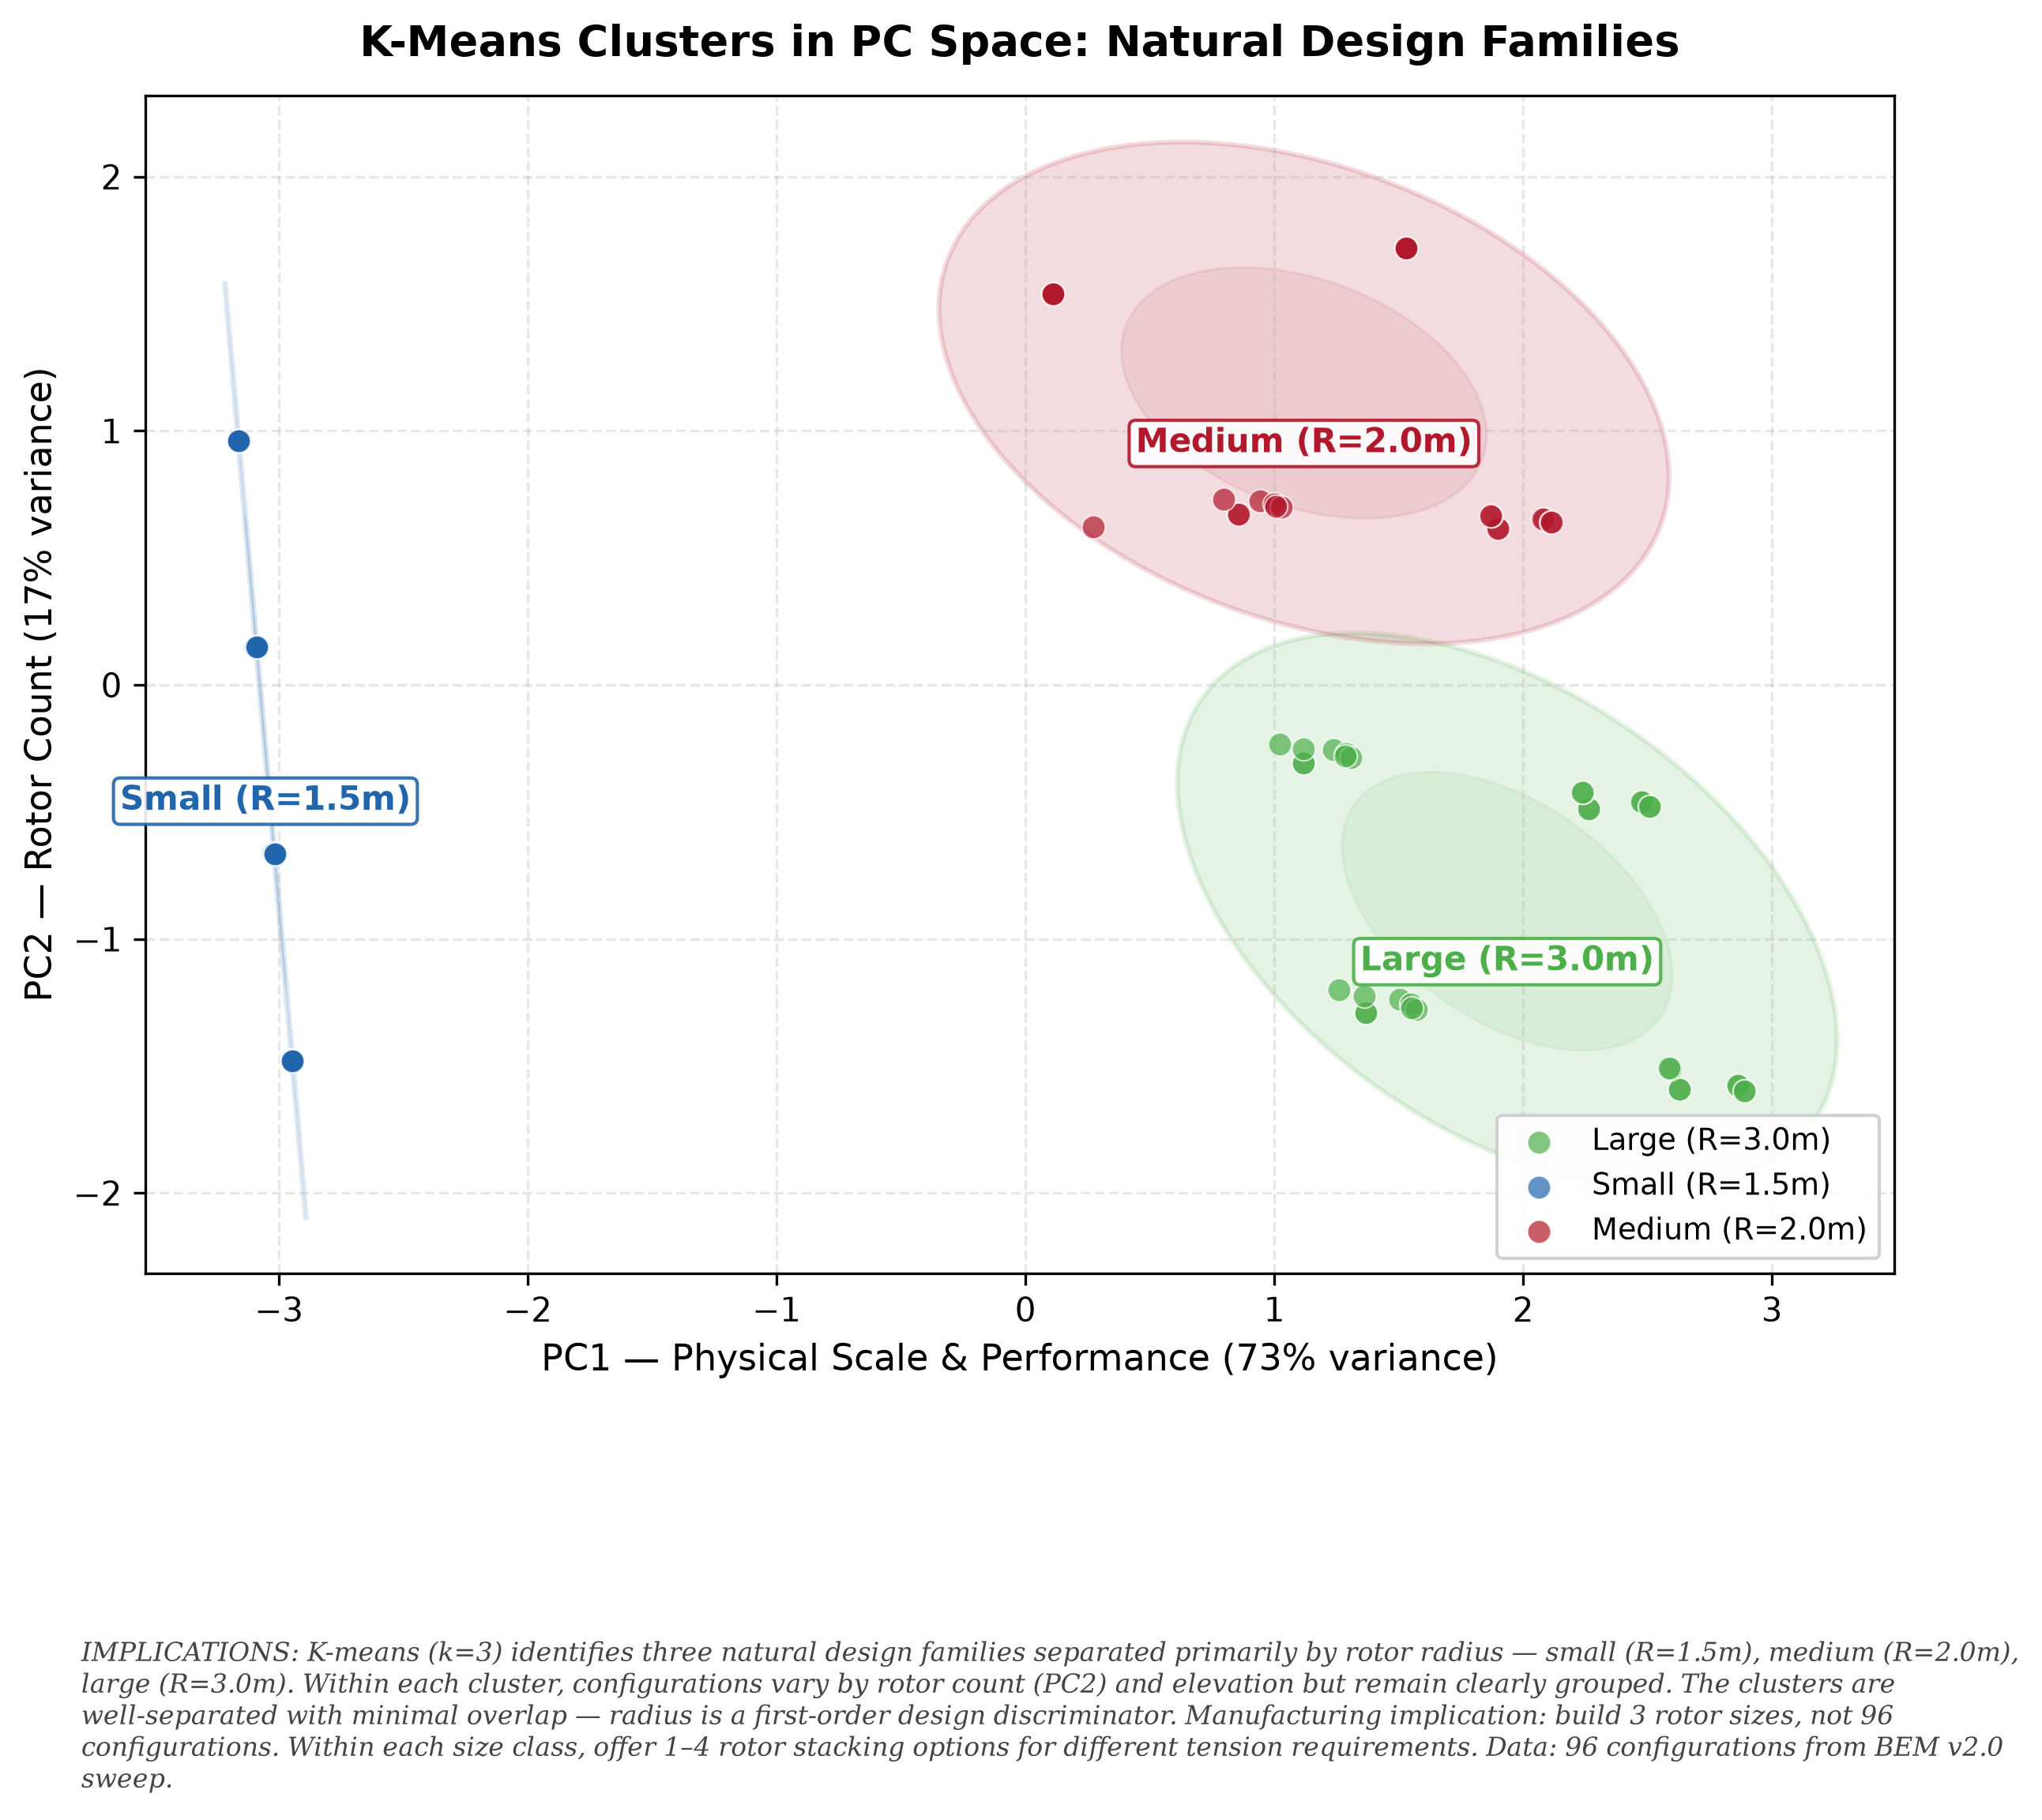

Recreate this plot in Python.
#!/usr/bin/env python3
"""pca-clusters: K-means clusters in PC1/PC2 space, labelled by (R, N).

Reads ../../bem_full_sweep.tsv, aggregates by configuration, runs PCA,
clusters with k-means (k=3), plots with ellipses and (R,N) labels.
"""
import csv
from collections import defaultdict
import matplotlib
matplotlib.use("Agg")
import matplotlib.pyplot as plt
import numpy as np

# ── Load & aggregate ─────────────────────────────────────────────────────
with open("../../bem_full_sweep.tsv") as f:
    rows = list(csv.DictReader(f, delimiter="\t"))

configs = defaultdict(list)
for row in rows:
    key = (float(row["radius"]), int(row["n_rotors"]),
           row["profile"], float(row["elevation"]))
    configs[key].append(row)

records = []
for (radius, n_rotors, profile, elevation), group in configs.items():
    tensions = [float(r["anchor_tension"]) for r in group]
    mt = np.mean(tensions)
    if mt <= 0: continue
    records.append({
        "radius": radius, "n_rotors": n_rotors,
        "profile": profile, "elevation": elevation,
        "mean_tension": mt,
        "tension_per_kg": mt / (n_rotors * 5.0),
        "mean_rpm": np.mean([float(r["autorotation_rpm"]) for r in group]),
        "mean_tip_speed": np.mean([float(r["tip_speed_bem"]) for r in group]),
        "tip_reynolds": 1.225 * np.mean([float(r["tip_speed_bem"]) for r in group]) * 0.15 / 1.81e-5,
    })

# ── PCA ──────────────────────────────────────────────────────────────────
var_names = ["radius", "n_rotors", "mean_tension", "tension_per_kg",
             "mean_rpm", "mean_tip_speed", "tip_reynolds"]
X = np.array([[r[v] for v in var_names] for r in records])
X_std = (X - X.mean(axis=0)) / X.std(axis=0)
U, S, Vt = np.linalg.svd(X_std, full_matrices=False)
scores = U[:, :2] * S[:2]
evr = S**2 / np.sum(S**2) * 100

# ── K-means (k=3, from scratch) ──────────────────────────────────────────
def kmeans(data, k, seed=42, max_iter=100):
    rng = np.random.default_rng(seed)
    centroids = data[rng.choice(len(data), k, replace=False)]
    labels = np.zeros(len(data), dtype=int)  # fallback
    for _ in range(max_iter):
        dists = np.sum((data[:, None, :] - centroids[None, :, :])**2, axis=2)
        labels = np.argmin(dists, axis=1)
        new_centroids = np.array([data[labels == i].mean(axis=0) for i in range(k)])
        if np.allclose(centroids, new_centroids):
            break
        centroids = new_centroids
    return labels, centroids

cluster_labels, centroids = kmeans(scores, 3)
cluster_colors = ["#2166ac", "#b2182b", "#4daf4a"]
cluster_names = {0: "Small (R=1.5m)", 1: "Medium (R=2.0m)", 2: "Large (R=3.0m)"}

# Remap cluster names by centroid PC1 value
order = np.argsort(centroids[:, 0])
label_map = {order[0]: "Small (R=1.5m)", order[1]: "Medium (R=2.0m)", order[2]: "Large (R=3.0m)"}
color_map = {order[i]: cluster_colors[i] for i in range(3)}

# ── Plot ─────────────────────────────────────────────────────────────────
fig, ax = plt.subplots(figsize=(9, 7))
fig.patch.set_facecolor("white")
ax.set_facecolor("white")

for ci in range(3):
    idx = np.where(cluster_labels == ci)[0]
    ax.scatter(scores[idx, 0], scores[idx, 1],
               c=color_map[ci], s=50, alpha=0.7,
               edgecolors="white", linewidth=0.5,
               label=label_map[ci], zorder=3)

# Draw cluster ellipses (2σ)
for ci in range(3):
    idx = np.where(cluster_labels == ci)[0]
    if len(idx) < 2: continue
    pts = scores[idx]
    cov = np.cov(pts.T)
    mean = pts.mean(axis=0)
    vals, vecs = np.linalg.eigh(cov)
    angle = np.degrees(np.arctan2(vecs[1, 0], vecs[0, 0]))
    from matplotlib.patches import Ellipse
    for scale, alpha_val, lw in [(2, 0.15, 1.5), (1, 0.08, 0.8)]:
        ell = Ellipse((float(mean[0]), float(mean[1])), 2 * scale * np.sqrt(vals[0]),
                      2 * scale * np.sqrt(vals[1]),
                      angle=angle, facecolor=color_map[ci],
                      edgecolor=color_map[ci], alpha=alpha_val,
                      linewidth=lw, zorder=1)
        ax.add_patch(ell)

# Label centroids
for ci in range(3):
    ax.annotate(label_map[ci], centroids[ci],
                xytext=(0, -18), textcoords="offset points",
                fontsize=10, fontweight="bold", ha="center",
                color=color_map[ci],
                bbox=dict(boxstyle="round,pad=0.2", facecolor="white",
                          edgecolor=color_map[ci], alpha=0.9))

ax.set_xlabel(f"PC1 — Physical Scale & Performance ({evr[0]:.0f}% variance)", fontsize=11)
ax.set_ylabel(f"PC2 — Rotor Count ({evr[1]:.0f}% variance)", fontsize=11)
ax.set_title("K-Means Clusters in PC Space: Natural Design Families",
             fontsize=13, fontweight="bold", pad=12)
ax.legend(loc="lower right", fontsize=9, framealpha=0.9, edgecolor="#cccccc")
ax.grid(True, alpha=0.3, linestyle="--")

# ── Caption ───────────────────────────────────────────────────────────────
caption = (
    "IMPLICATIONS: K-means (k=3) identifies three natural design families "
    "separated primarily by rotor radius — small (R=1.5m), medium (R=2.0m), "
    "large (R=3.0m). Within each cluster, configurations vary by rotor count "
    "(PC2) and elevation but remain clearly grouped. The clusters are "
    "well-separated with minimal overlap — radius is a first-order design "
    "discriminator. Manufacturing implication: build 3 rotor sizes, not 96 "
    "configurations. Within each size class, offer 1–4 rotor stacking options "
    "for different tension requirements. "
    f"Data: {len(records)} configurations from BEM v2.0 sweep."
)
fig.text(0.08, -0.02, caption, fontsize=8, color="#444444",
         ha="left", va="top", style="italic", family="serif", wrap=True)

plt.subplots_adjust(left=0.11, right=0.93, top=0.91, bottom=0.20)
fig.savefig("pca-clusters.png", dpi=300, facecolor="white",
            edgecolor="none", bbox_inches="tight")
fig.savefig("pca-clusters.pdf", facecolor="white", edgecolor="none",
            bbox_inches="tight")
plt.close()

print(f"pca-clusters.png + pca-clusters.pdf generated")
print(f"  k=3 clusters, sizes: {[np.sum(cluster_labels==i) for i in range(3)]}")
